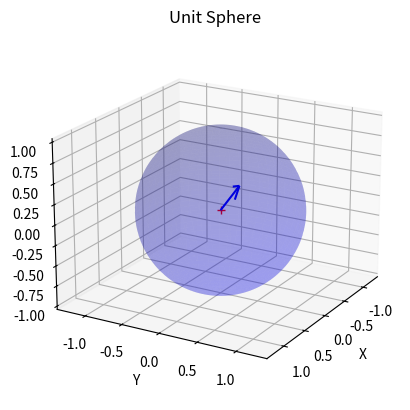

Here is the Python script that generated this plot:
# #plot a great circle path on a map

# import numpy as np
# import matplotlib.pyplot as plt 

# # define the great circle path
# def great_circle_path(lat1, lon1, lat2, lon2, npts):
#     # convert to radians
#     lat1 = np.radians(lat1)
#     lon1 = np.radians(lon1)
#     lat2 = np.radians(lat2)
#     lon2 = np.radians(lon2)
    
#     # calculate the angle between the two points
#     d = 2*np.arcsin(np.sqrt(np.sin((lat2-lat1)/2)**2 + np.cos(lat1)*np.cos(lat2)*np.sin((lon2-lon1)/2)**2))
    
#     # calculate the coordinates of the points along the great circle path
#     # use the spherical law of cosines
#     lat = np.zeros(npts)
#     lon = np.zeros(npts)
#     for i in range(npts):
#         f = float(i)/float(npts-1)
#         a = np.sin((1-f)*d)/np.sin(d)
#         b = np.sin(f*d)/np.sin(d)
#         x = a*np.cos(lat1)*np.cos(lon1) + b*np.cos(lat2)*np.cos(lon2)
#         y = a*np.cos(lat1)*np.sin(lon1) + b*np.cos(lat2)*np.sin(lon2)
#         z = a*np.sin(lat1) + b*np.sin(lat2)
#         lat[i] = np.arctan2(z, np.sqrt(x**2 + y**2))
#         lon[i] = np.arctan2(y, x)
        
#     # convert back to degrees
#     lat = np.degrees(lat)
#     lon = np.degrees(lon)
    
#     return lat, lon

# # define the start and end points
# lat1 = 90
# lon1 = 0
# lat2 = 0
# lon2 = -110.0

# # calculate the great circle path
# npts = 100
# lat, lon = great_circle_path(lat1, lon1, lat2, lon2, npts)

# # plot the great circle path
# plt.figure()
# plt.plot(lon, lat, 'r-')
# plt.xlabel('Longitude (deg)')
# plt.ylabel('Latitude (deg)')
# plt.title('Great Circle Path')
# plt.show()


# # plot the great circle path on a map using cartopy
# import cartopy.crs as ccrs
# import cartopy.feature as cfeature

# # create a map projection
# proj = ccrs.LambertConformal(central_longitude=-100.0, central_latitude=40.0)

# # create a figure
# fig = plt.figure(figsize=(8,8))

# # add a map to the figure and specify the projection
# ax = fig.add_subplot(1,1,1, projection=proj)

# # add some map features
# # ax.add_feature(cfeature.LAND)
# # ax.add_feature(cfeature.OCEAN)
# # ax.add_feature(cfeature.COASTLINE)
# # ax.add_feature(cfeature.BORDERS)

# # plot the great circle path
# ax.plot(lon, lat, 'r-', transform=ccrs.Geodetic())

# # add a title
# ax.set_title('Great Circle Path')

# # add a lat/lon grid
# ax.gridlines()

# # show the figure
# plt.show()

import numpy as np
import matplotlib.pyplot as plt
from mpl_toolkits.mplot3d import Axes3D

# Define the unit vector
unit_vector = np.array([1, 1, 1])
# Normalize the vector to make it a unit vector
unit_vector = unit_vector / np.linalg.norm(unit_vector)

# Create a figure and a 3D subplot
fig = plt.figure()
ax = fig.add_subplot(111, projection='3d')

# Create spherical coordinates
u = np.linspace(0, 2 * np.pi, 100)
v = np.linspace(0, np.pi, 100)
u, v = np.meshgrid(u, v)

# Convert spherical coordinates to Cartesian coordinates
x = np.cos(u) * np.sin(v)
y = np.sin(u) * np.sin(v)
z = np.cos(v)

# print(unit_vector)
# Plot the unit vector as a line
# ax.plot([0, unit_vector[0]], [0, unit_vector[1]], [0, unit_vector[2]], color='r', lw=3)
ax.quiver(0, 0, 0, unit_vector[0], unit_vector[1], unit_vector[2], color='b', label='Unit Vector')
ax.plot(0,0,0, marker='+', color='r', label='Origin')

# Plot the unit sphere 
ax.plot_surface(x, y, z, color='b', alpha=0.2)

# Set axis labels
ax.set_xlabel('X')
ax.set_ylabel('Y')
ax.set_zlabel('Z')

# Set plot title
ax.set_title('Unit Sphere')
ax.axis('equal')

# Enable interactive rotation, panning, and zooming
ax.view_init(elev=20, azim=30)
ax.mouse_init()

# Show the plot
plt.show()


